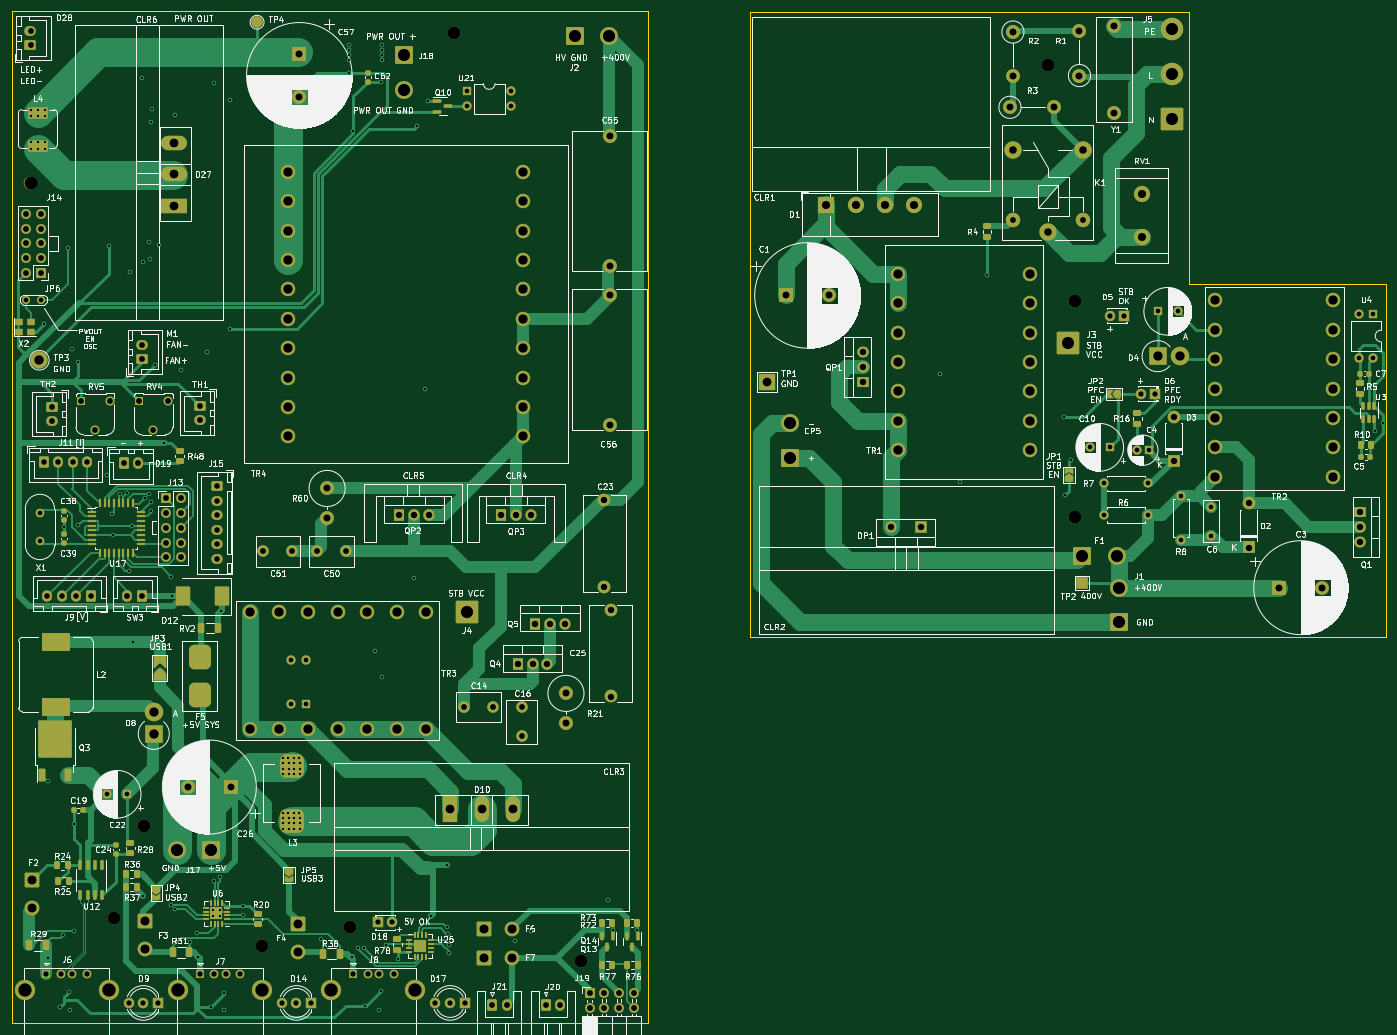
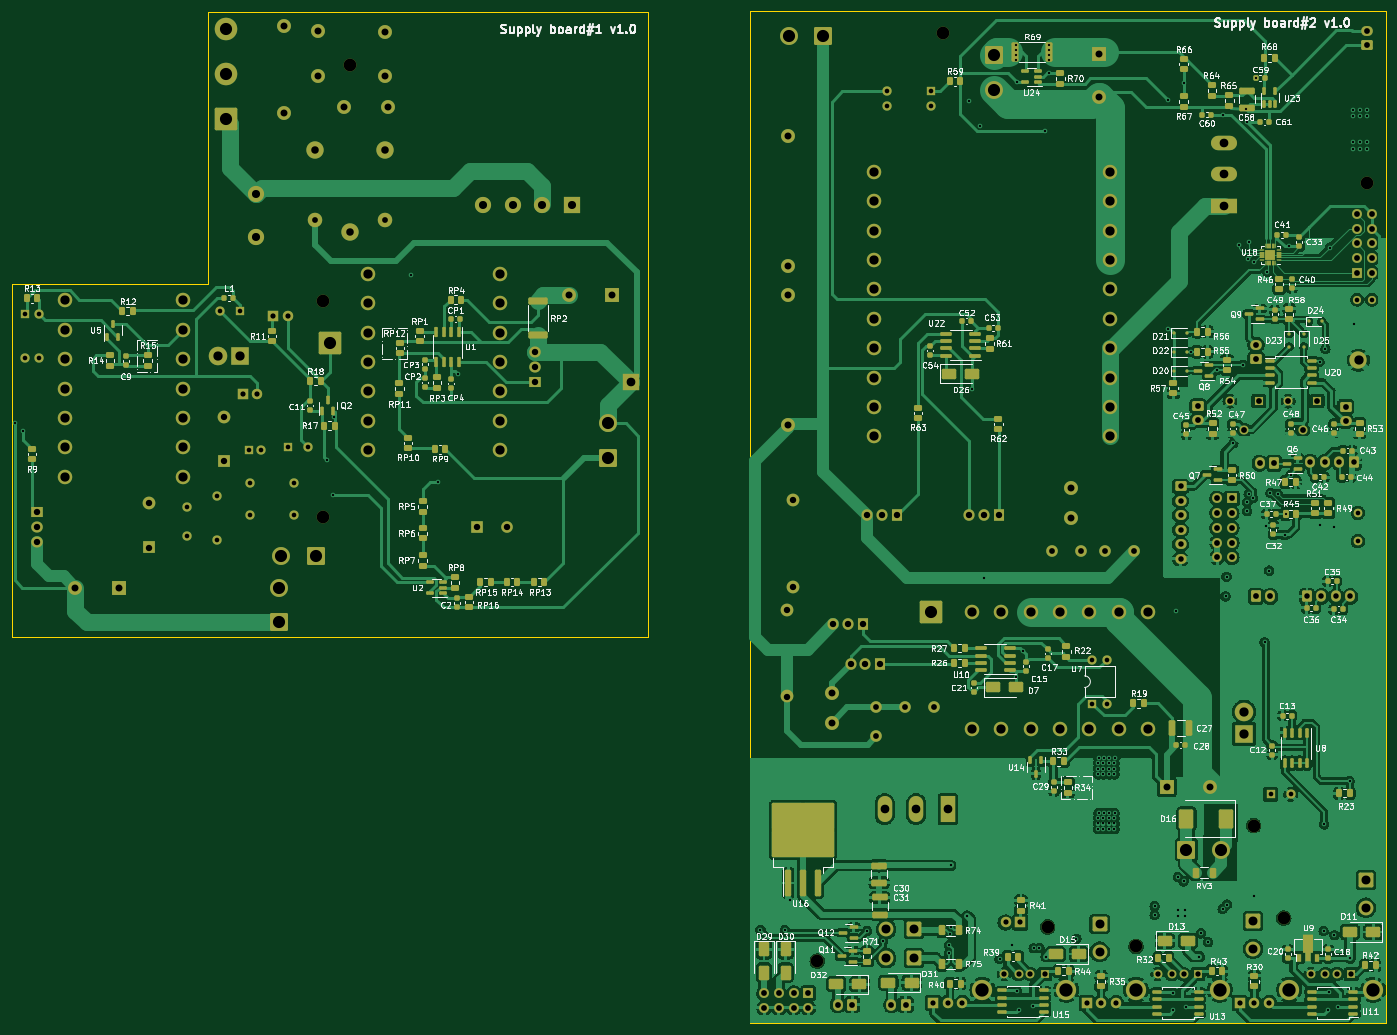
Circuit board: 13 layer files. Board 237.5 x 175.0 mm.
- bottom_copper: supply-B_Cu.gbr (537263 bytes)
- bottom_mask: supply-B_Mask.gbr (34552 bytes)
- paste: supply-B_Paste.gbr (21408 bytes)
- bottom_silk: supply-B_Silkscreen.gbr (307290 bytes)
- outline: supply-Edge_Cuts.gko (951 bytes)
- top_copper: supply-F_Cu.gbr (90306 bytes)
- top_mask: supply-F_Mask.gbr (25226 bytes)
- paste: supply-F_Paste.gbr (11342 bytes)
- top_silk: supply-F_Silkscreen.gbr (415520 bytes)
- inner_copper: supply-In1_Cu.gbr (42781 bytes)
- inner_copper: supply-In2_Cu.gbr (35932 bytes)
- drill: supply-NPTH.drl (537 bytes)
- drill: supply-PTH.drl (8463 bytes)

=== bottom_copper: supply-B_Cu.gbr (537263 bytes, source omitted) ===
=== bottom_mask: supply-B_Mask.gbr (34552 bytes, source omitted) ===
=== paste: supply-B_Paste.gbr (21408 bytes, source omitted) ===
=== bottom_silk: supply-B_Silkscreen.gbr (307290 bytes, source omitted) ===
=== outline: supply-Edge_Cuts.gko ===
%TF.GenerationSoftware,KiCad,Pcbnew,7.0.6-7.0.6~ubuntu22.04.1*%
%TF.CreationDate,2023-07-19T17:33:20+03:00*%
%TF.ProjectId,supply,73757070-6c79-42e6-9b69-6361645f7063,rev?*%
%TF.SameCoordinates,Original*%
%TF.FileFunction,Profile,NP*%
%FSLAX46Y46*%
G04 Gerber Fmt 4.6, Leading zero omitted, Abs format (unit mm)*
G04 Created by KiCad (PCBNEW 7.0.6-7.0.6~ubuntu22.04.1) date 2023-07-19 17:33:20*
%MOMM*%
%LPD*%
G01*
G04 APERTURE LIST*
%TA.AperFunction,Profile*%
%ADD10C,0.100000*%
%TD*%
G04 APERTURE END LIST*
D10*
X290000000Y-61000000D02*
X214000000Y-61000000D01*
X86475000Y-60800000D02*
X196475000Y-60800000D01*
X196475000Y-235800000D01*
X86475000Y-235800000D01*
X86475000Y-60800000D01*
X214000000Y-169000000D02*
X324000000Y-169000000D01*
X214000000Y-61000000D02*
X214000000Y-169000000D01*
X324000000Y-108000000D02*
X290000000Y-108000000D01*
X290000000Y-108000000D02*
X290000000Y-61000000D01*
X324000000Y-169000000D02*
X324000000Y-108000000D01*
M02*

=== top_copper: supply-F_Cu.gbr (90306 bytes, source omitted) ===
=== top_mask: supply-F_Mask.gbr (25226 bytes, source omitted) ===
=== paste: supply-F_Paste.gbr (11342 bytes, source omitted) ===
=== top_silk: supply-F_Silkscreen.gbr (415520 bytes, source omitted) ===
=== inner_copper: supply-In1_Cu.gbr (42781 bytes, source omitted) ===
=== inner_copper: supply-In2_Cu.gbr (35932 bytes, source omitted) ===
=== drill: supply-NPTH.drl ===
M48
; DRILL file {KiCad 7.0.6-7.0.6~ubuntu22.04.1} date Ср 19 июл 2023 17:33:26
; FORMAT={-:-/ absolute / inch / decimal}
; #@! TF.CreationDate,2023-07-19T17:33:26+03:00
; #@! TF.GenerationSoftware,Kicad,Pcbnew,7.0.6-7.0.6~ubuntu22.04.1
; #@! TF.FileFunction,NonPlated,1,4,NPTH
FMAT,2
INCH
; #@! TA.AperFunction,NonPlated,NPTH,ComponentDrill
T1C0.0866
%
G90
G05
T1
X3.5335Y-3.563
X4.1024Y-8.5669
X4.3071Y-7.937
X5.1063Y-8.7598
X5.7087Y-8.626
X6.4173Y-2.5433
X7.2756Y-8.8583
X10.4528Y-2.7657
X10.6398Y-4.3701
X10.6398Y-5.8366
T0
M30

=== drill: supply-PTH.drl (8463 bytes, source omitted) ===
